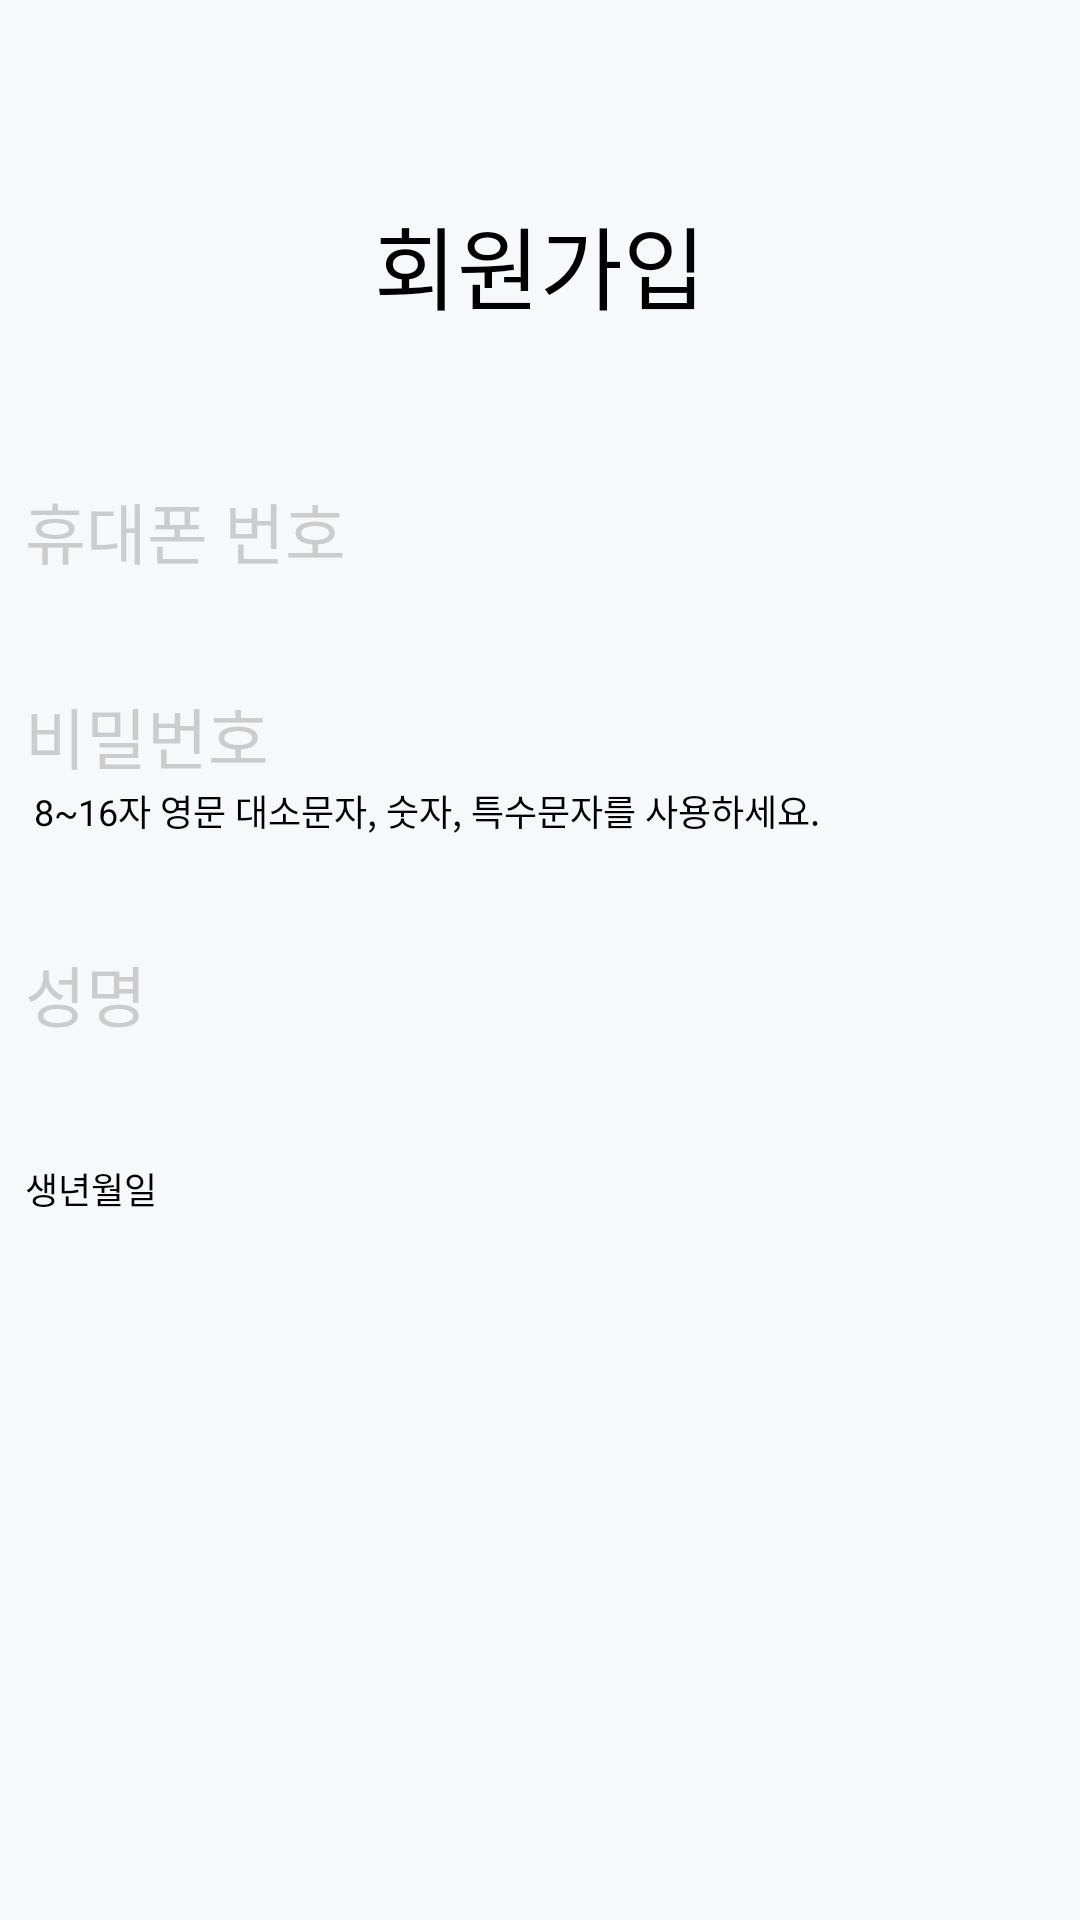

Here is an Android app screen rendered from its layout file. Give the layout XML and the strings, colors and styles it references.
<!-- AndroidManifest.xml: application theme Theme.EasyBand -->
<!-- res/layout/activity_signup.xml -->
<?xml version="1.0" encoding="utf-8"?>
<LinearLayout xmlns:android="http://schemas.android.com/apk/res/android"
    xmlns:tools="http://schemas.android.com/tools"
    android:layout_width="match_parent"
    android:layout_height="wrap_content"
    android:background="@color/grey_background"
    android:orientation="vertical"
    tools:context=".SignUpActivity">

    <View
        android:layout_width="match_parent"
        android:layout_height="66dp" />

    <TextView
        android:layout_width="wrap_content"
        android:layout_height="wrap_content"
        android:layout_gravity="center_horizontal"
        android:text="회원가입"
        android:textSize="30sp"
        android:textStyle="normal" />

    <View
        android:layout_width="match_parent"
        android:layout_height="51dp" />

    <LinearLayout
        android:layout_width="match_parent"
        android:layout_height="match_parent"
        android:gravity="center_horizontal"
        android:orientation="vertical">

        <EditText
            android:id="@+id/signup_phone"
            android:layout_width="343dp"
            android:layout_height="wrap_content"
            android:backgroundTint="@color/grey_border"
            android:ems="11"
            android:hint="휴대폰 번호"
            android:inputType="phone"
            android:selectAllOnFocus="false"
            android:singleLine="true"
            android:textColorHint="@color/grey_border"
            android:textSize="22sp" />

        <EditText
            android:id="@+id/signup_password"
            android:layout_width="343dp"
            android:layout_height="wrap_content"
            android:backgroundTint="@color/grey_border"
            android:layout_marginTop="36dp"
            android:hint="비밀번호"
            android:inputType="textPassword"
            android:selectAllOnFocus="false"
            android:singleLine="true"
            android:textColorHint="@color/grey_border"
            android:textSize="22sp"
            />

        <TextView
            android:layout_width="343dp"
            android:layout_height="wrap_content"
            android:layout_gravity="center_horizontal"
            android:text=" 8~16자 영문 대소문자, 숫자, 특수문자를 사용하세요."
            android:textSize="12sp" />

        <EditText
            android:id="@+id/signup_name"
            android:layout_width="343dp"
            android:layout_height="wrap_content"
            android:backgroundTint="@color/grey_border"
            android:layout_marginTop="36dp"
            android:hint="성명"
            android:inputType="textPersonName"
            android:selectAllOnFocus="false"
            android:singleLine="true"
            android:textColorHint="@color/grey_border"
            android:textSize="22sp"
            />

        <TextView
            android:layout_width="343dp"
            android:layout_height="wrap_content"
            android:layout_gravity="center_horizontal"
            android:layout_marginTop="40dp"
            android:text="생년월일"
            android:textSize="12sp" />

        
        <View
            android:layout_width="match_parent"
            android:layout_height="100dp" />
        
    </LinearLayout>

    <View
        android:layout_width="match_parent"
        android:layout_height="27dp" />


    <View
        android:layout_width="match_parent"
        android:layout_height="24dp" />

    <LinearLayout
        android:layout_width="match_parent"
        android:layout_height="match_parent"
        android:gravity="center_horizontal"
        android:orientation="vertical">

        <android.widget.Button
            android:id="@+id/signup_enter"
            android:layout_width="343dp"
            android:layout_height="57dp"
            android:background="@color/grey_button"
            android:text="확인"
            android:textColor="@color/white"
            android:textSize="18sp" />
    </LinearLayout>

</LinearLayout>
<!-- resources referenced by this layout -->
<resources>
  <color name="grey_background">#F7F8F9</color>
  <color name="grey_border">#CCCCCC</color>
  <color name="white">#FFFFFFFF</color>
</resources>
